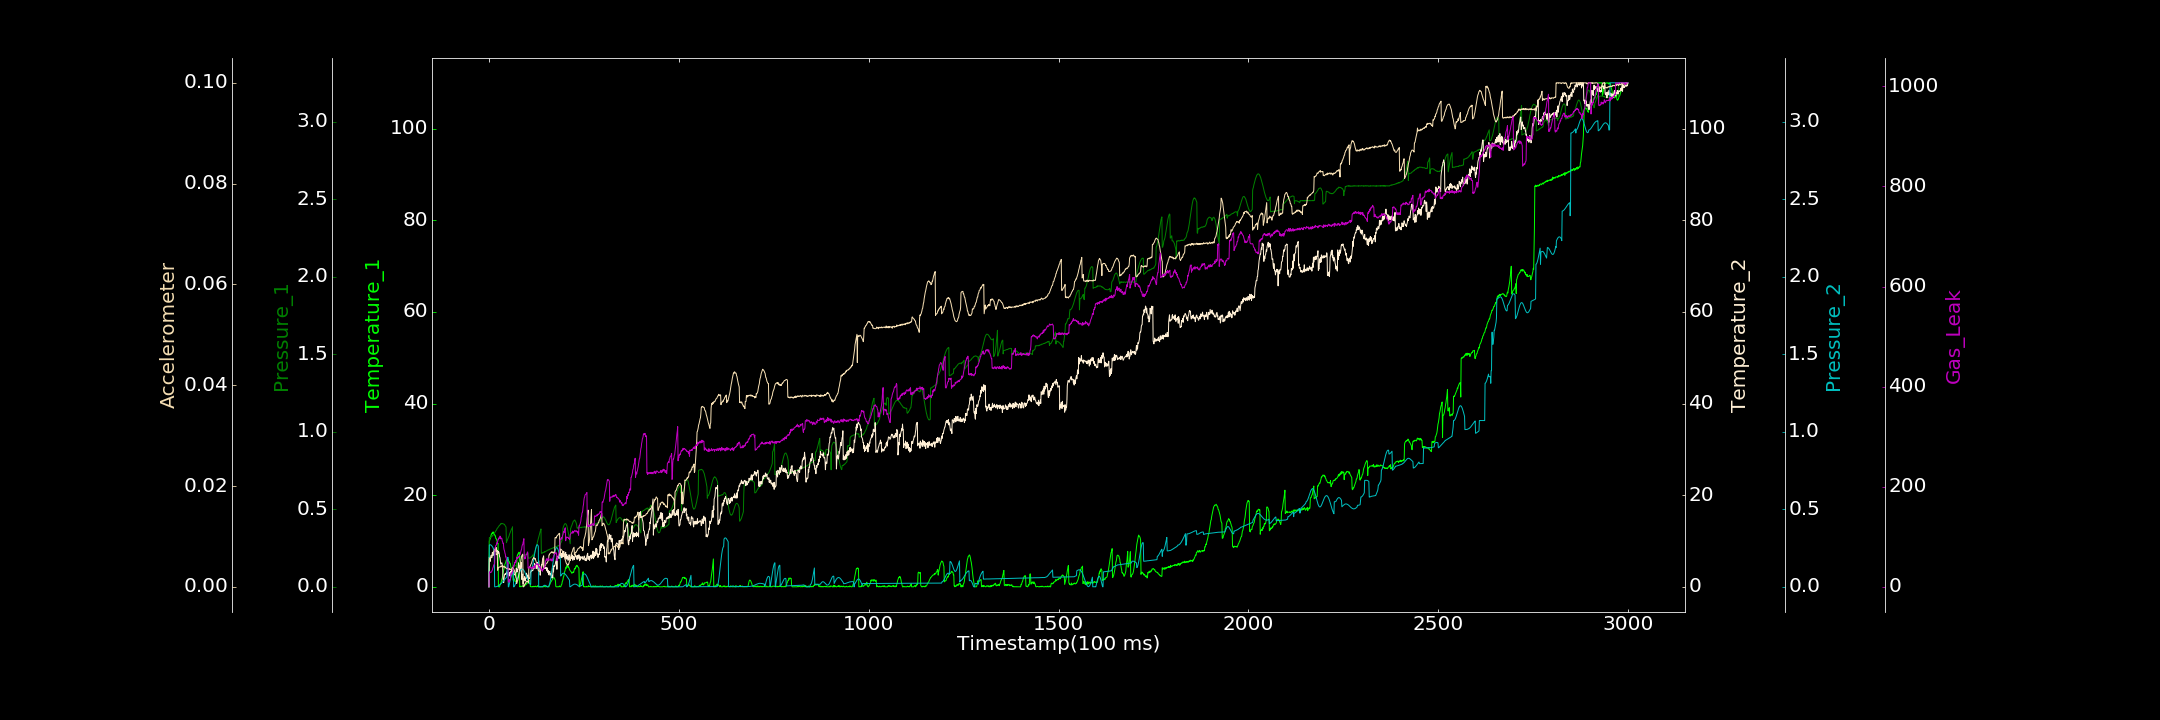

Data behind this chart, as committed beside it:
0.000000000, 0.000000000, 0.000072412, 0.033775022, 0.000054014, 0.000000000, 0.000000000
1, 10, 0.3171, 6.514, 0.2697, 0.005532, 27.52
2, 10.12, 0.3181, 5.915, 0.2707, 0.005697, 30.23
3, 10.46, 0.3165, 5.555, 0.2709, 0.005518, 28.1
4, 10.68, 0.3187, 6.059, 0.2709, 0.005572, 29.12
5, 11.03, 0.3218, 6.601, 0.2696, 0.005912, 28.92
6, 11.39, 0.32, 6.932, 0.268, 0.00585, 29.36
7, 11.45, 0.3223, 6.443, 0.2657, 0.006124, 29.62
8, 11.73, 0.3288, 6.449, 0.2625, 0.006124, 32.56
9, 11.62, 0.3277, 7.557, 0.2592, 0.006354, 33.24
10, 11.74, 0.3316, 7.4, 0.2552, 0.006491, 37.46
11, 11.99, 0.3323, 6.875, 0.2503, 0.006805, 38.7
12, 11.66, 0.3389, 7.351, 0.2454, 0.006903, 41.88
13, 11.75, 0.3408, 7.627, 0.2399, 0.007014, 43.85
14, 11.38, 0.3434, 8.183, 0.2344, 0.007011, 45.02
15, 11.4, 0.3481, 6.974, 0.00007554, 0.007142, 46.88
16, 11.11, 0.352, 8.106, 0.000000000, 0.007457, 78.21
17, 11.12, 0.3559, 8.082, 0.000000000, 0.007539, 78.28
18, 10.56, 0.3606, 7.834, 0.00008023, 0.007651, 82.72
19, 10.54, 0.364, 8.591, 0.0006373, 0.007751, 83.31
20, 10.32, 0.3662, 7.671, 0.001162, 0.00757, 83.61
21, 9.999, 0.3742, 7.994, 0.001398, 0.006345, 88.36
22, 9.678, 0.3772, 7.978, 0.002723, 0.006577, 86.82
23, 9.404, 0.3806, 7.4, 0.003861, 0.003275, 91.48
24, 9.482, 0.3834, 7.304, 0.005092, 0.00372, 94.79
25, 0.04042, 0.3875, 7.739, 0.006756, 0.003764, 94.2
26, 0.000000000, 0.3919, 7.628, 0.008325, 0.003805, 97.95
27, 0.000000000, 0.3947, 7.322, 0.009714, 0.003926, 96.96
28, 0.000000000, 0.3951, 6.577, 0.01174, 0.003942, 97.05
29, 0.3756, 0.3989, 6.43, 0.0139, 0.003927, 101.4
30, 0.6656, 0.4016, 5.738, 0.0161, 0.003959, 100.2
31, 0.6398, 0.4071, 4.992, 0.01802, 0.004118, 95.8
32, 0.9966, 0.4047, 5.079, 0.021, 0.003938, 96.22
33, 1.254, 0.4074, 5.175, 0.02317, 0.004159, 97.52
34, 1.728, 0.409, 5.282, 0.02589, 0.004143, 96.55
35, 1.882, 0.4075, 4.804, 0.02903, 0.004106, 91.55
36, 2.58, 0.4078, 4.629, 0.03144, 0.004086, 89.72
37, 2.966, 0.406, 1.871, 0.03439, 0.003984, 86.59
38, 3.302, 0.4048, 1.106, 0.03731, 0.004107, 87.08
39, 3.693, 0.4052, 0.9675, 0.04012, 0.003885, 77.75
40, 3.926, 0.4029, 2.091, 0.04284, 0.004002, 73.47
41, 4.349, 0.4025, 2.684, 0.04615, 0.003966, 72.03
42, 4.918, 0.3969, 2.795, 0.04889, 0.003886, 67.53
43, 5.111, 0.3934, 2.894, 0.05174, 0.003939, 65.37
44, 5.289, 0.3894, 2.7, 0.05483, 0.003781, 59.71
45, 5.701, 0.385, 3.025, 0.05778, 0.003671, 60.12
46, 5.839, 0.2844, 2.897, 0.06059, 0.003667, 54.62
47, 5.78, 0.2933, 3.307, 0.06332, 0.003645, 53.46
48, 6.017, 0.2971, 3.003, 0.1754, 0.003639, 48.28
49, 6.218, 0.3056, 3.04, 0.1835, 0.003714, 45.9
50, 5.868, 0.3108, 2.569, 0.19, 0.00363, 48.59
51, 6.053, 0.3177, 2.581, 0.000000000, 0.003479, 10.05
52, 5.584, 0.3231, 2.702, 0.000000000, 0.003346, 9.975
53, 5.527, 0.3281, 2.617, 0.01161, 0.003589, 8.958
54, 5.456, 0.3381, 3.098, 0.02317, 0.003592, 13.3
55, 5.099, 0.3433, 2.381, 0.03424, 0.00345, 14.57
56, 5.105, 0.3501, 3.166, 0.04458, 0.003493, 13.52
57, 4.604, 0.3564, 3.412, 0.05474, 0.003373, 19.88
58, 4.242, 0.3623, 3.339, 0.0638, 0.003517, 25.39
59, 4.119, 0.3675, 3.2, 0.07187, 0.003456, 26.01
60, 3.485, 0.3754, 3.814, 0.07899, 0.003459, 24.87
... 2,939 more rows
